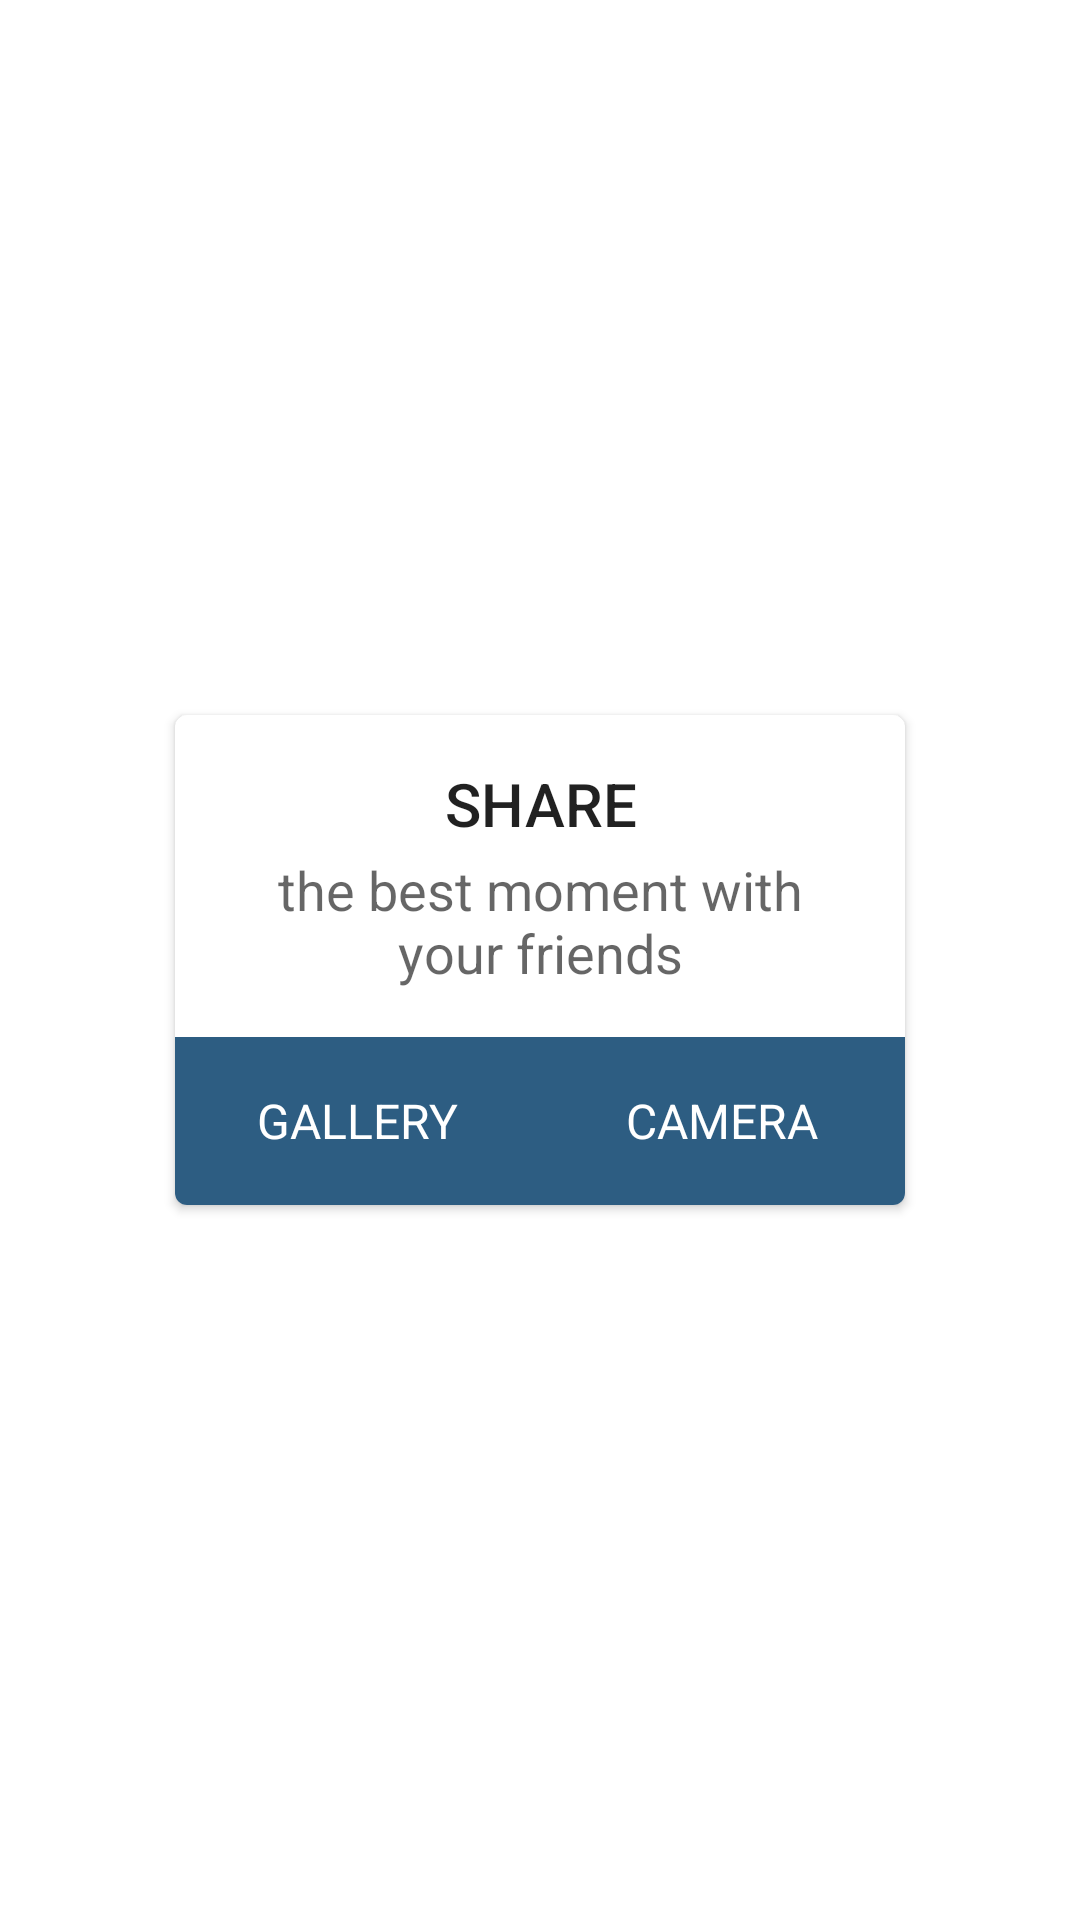

Produce the Android XML layout that renders to this screen, including the resource entries it uses.
<!-- AndroidManifest.xml: application theme AppTheme -->
<!-- res/layout/fragment_gallery.xml -->
<?xml version="1.0" encoding="utf-8"?>
<LinearLayout xmlns:android="http://schemas.android.com/apk/res/android"
    xmlns:app="http://schemas.android.com/apk/res-auto"
    android:layout_width="match_parent"
    android:layout_height="match_parent"
    android:background="@android:color/white"
    android:fillViewport="true">

    <RelativeLayout
        android:layout_width="match_parent"
        android:layout_height="match_parent"
        android:background="@android:color/white">

        <android.support.v7.widget.CardView
            android:layout_width="250dp"
            android:layout_height="wrap_content"
            android:layout_centerInParent="true"
            android:layout_margin="5dp"
            app:cardCornerRadius="@dimen/spacing_medium"
            app:cardElevation="@dimen/spacing_xsmall"
            app:cardUseCompatPadding="true">

            <LinearLayout
                android:layout_width="match_parent"
                android:layout_height="match_parent"
                android:gravity="center"
                android:orientation="vertical">

                <LinearLayout
                    android:layout_width="match_parent"
                    android:layout_height="match_parent"
                    android:gravity="center"
                    android:orientation="vertical"
                    android:padding="@dimen/spacing_large">

                    <TextView
                        android:layout_width="wrap_content"
                        android:layout_height="wrap_content"
                        android:gravity="center"
                        android:text="SHARE"
                        android:textAppearance="@style/TextAppearance.AppCompat.Title" />

                    <TextView
                        android:layout_width="wrap_content"
                        android:layout_height="wrap_content"
                        android:layout_marginTop="@dimen/spacing_small"
                        android:gravity="center"
                        android:text="the best moment with your friends"
                        android:textAppearance="@style/TextAppearance.AppCompat.Medium" />
                </LinearLayout>

                <LinearLayout
                    android:layout_width="match_parent"
                    android:layout_height="?attr/actionBarSize"
                    android:background="@color/colorPrimary"
                    android:orientation="horizontal">

                        <Button
                            android:id="@+id/btnGallery"
                            android:layout_width="match_parent"
                            android:layout_height="match_parent"
                            android:layout_weight="1"
                            android:layout_gravity="center"
                            android:text="gallery"
                            android:background="?attr/selectableItemBackgroundBorderless"
                            android:textAppearance="@style/TextAppearance.AppCompat.Subhead"
                            android:textColor="@android:color/white"
                            android:textAllCaps="true" />

                        <Button
                            android:id="@+id/btnCamera"
                            android:layout_width="match_parent"
                            android:layout_height="match_parent"
                            android:layout_weight="1"
                            android:layout_gravity="center"
                            android:background="?attr/selectableItemBackgroundBorderless"
                            android:text="camera"
                            android:textAllCaps="true"
                            android:textAppearance="@style/TextAppearance.AppCompat.Subhead"
                            android:textColor="@android:color/white" />
                </LinearLayout>
            </LinearLayout>
        </android.support.v7.widget.CardView>

    </RelativeLayout>
</LinearLayout>
<!-- resources referenced by this layout -->
<resources>
  <color name="colorPrimary">#2d5d82</color>
  <dimen name="spacing_large">16dp</dimen>
  <dimen name="spacing_medium">4dp</dimen>
  <dimen name="spacing_small">3dp</dimen>
  <dimen name="spacing_xsmall">2dp</dimen>
  <style name="AppTheme" parent="BaseTheme" />
  <style name="BaseTheme" parent="Theme.AppCompat.Light.NoActionBar">
          <item name="colorPrimary">@color/colorPrimary</item> 
          <item name="colorPrimaryDark">@color/colorPrimaryDark</item> 
          <item name="colorControlHighlight">@color/colorAccentLight</item> 
          <item name="colorAccent">@color/colorAccent</item>
      </style>
  <color name="colorPrimaryDark">#21425d</color>
  <color name="colorAccentLight">#236391</color>
  <color name="colorAccent">#01bcd5</color>
</resources>
